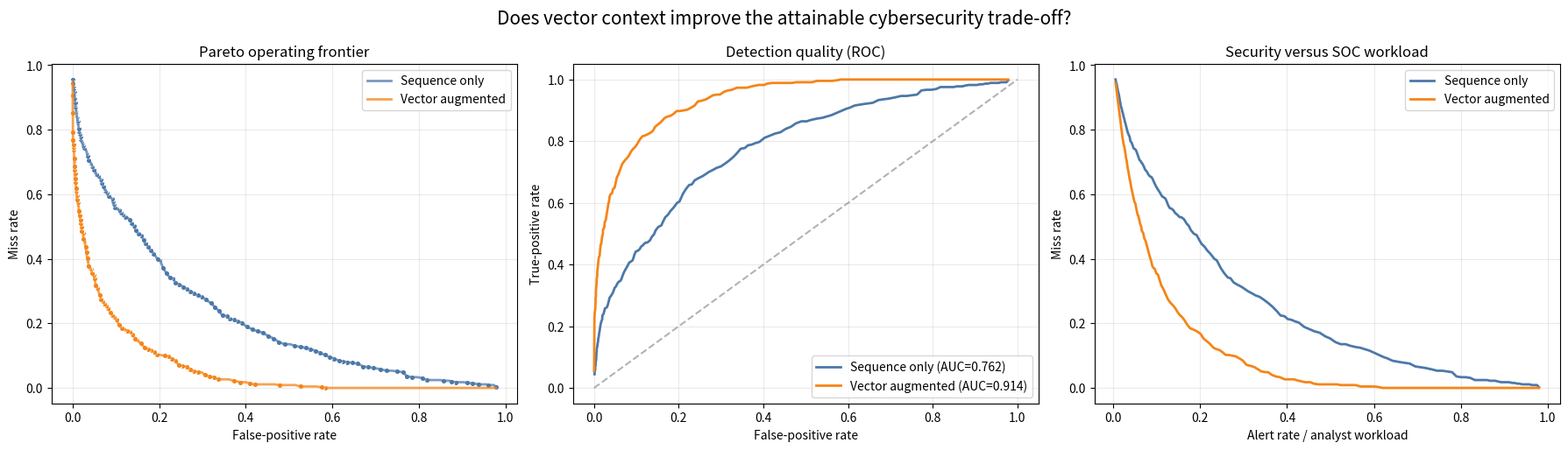
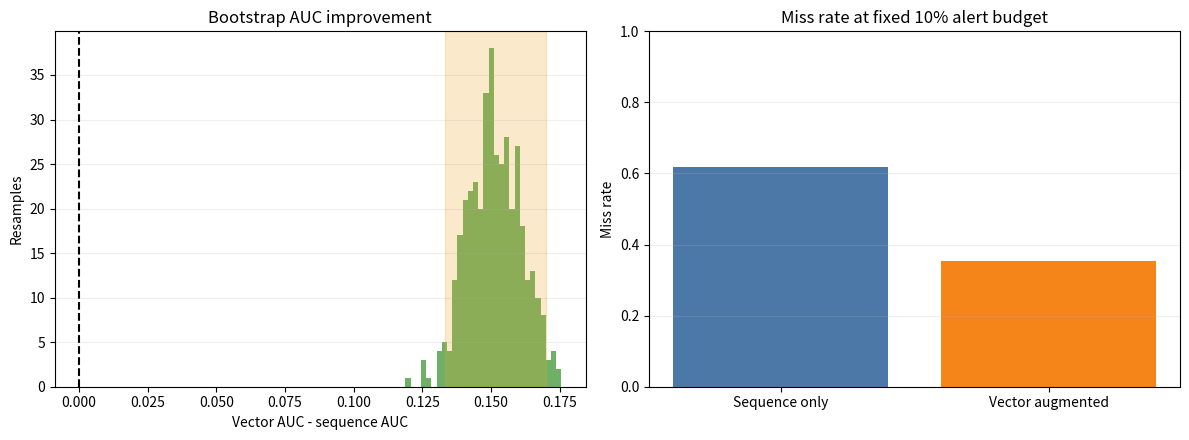

Recreate these plots in Python, in order.
from pathlib import Path
import numpy as np
import matplotlib.pyplot as plt

RNG = np.random.default_rng(42)
N = 5000
print(f'Simulating {N:,} authentication sessions')

failed_logins = RNG.poisson(1.2, N)
velocity = RNG.gamma(2.0, 1.1, N)
device_novelty = RNG.beta(2.0, 5.0, N)
impossible_travel = RNG.binomial(1, 0.07, N)
attack_similarity = RNG.beta(1.3, 5.0, N)

latent_risk = (
    0.55 * failed_logins + 0.38 * velocity
    + 2.4 * device_novelty + 2.1 * impossible_travel
    + 3.0 * attack_similarity
    + 1.3 * impossible_travel * device_novelty
    + 0.45 * np.sin(2.5 * velocity)
    + RNG.normal(0, 0.8, N)
)
labels = (latent_risk > np.quantile(latent_risk, 0.91)).astype(int)
print(f'Compromised sessions: {labels.sum()} ({labels.mean():.1%})')

def normalize(x):
    return (x - x.mean()) / (x.std() + 1e-12)

sequence_score = normalize(0.60 * failed_logins + 0.40 * velocity)
vector_score = normalize(
    0.38 * failed_logins + 0.25 * velocity
    + 1.25 * device_novelty + 1.15 * impossible_travel
    + 1.45 * attack_similarity
)

models = {
    'Sequence only': (sequence_score, 0.20),
    'Vector augmented': (vector_score, 0.65),
}

def evaluate(score, complexity, points=180):
    thresholds = np.linspace(np.quantile(score, .02), np.quantile(score, .995), points)
    rows = []
    for threshold in thresholds:
        pred = score >= threshold
        tp = np.sum(pred & (labels == 1)); fn = np.sum(~pred & (labels == 1))
        fp = np.sum(pred & (labels == 0)); tn = np.sum(~pred & (labels == 0))
        miss_rate = fn / (tp + fn)
        false_positive_rate = fp / (fp + tn)
        alert_rate = pred.mean()
        rows.append((threshold, miss_rate, false_positive_rate, complexity, alert_rate))
    return np.asarray(rows)

results = {name: evaluate(score, cost) for name, (score, cost) in models.items()}
for name, rows in results.items():
    print(name, 'candidate policies:', len(rows))

all_rows = np.vstack([
    np.column_stack((rows, np.full(len(rows), i)))
    for i, rows in enumerate(results.values())
])
objectives = all_rows[:, 1:4]

def pareto_mask(values):
    keep = np.ones(len(values), dtype=bool)
    for i, candidate in enumerate(values):
        dominates_i = np.all(values <= candidate, axis=1) & np.any(values < candidate, axis=1)
        keep[i] = not np.any(dominates_i)
    return keep

is_pareto = pareto_mask(objectives)
model_names = list(results)
for i, name in enumerate(model_names):
    print(f'{name}: {np.sum(is_pareto & (all_rows[:, 5] == i))} Pareto-efficient policies')

def auc_from_rows(rows):
    order = np.argsort(rows[:, 2])
    return np.trapz(1 - rows[order, 1], rows[order, 2])

fig, axes = plt.subplots(1, 3, figsize=(18, 5.2))
colors = ['#4C78A8', '#F58518']
for i, (name, rows) in enumerate(results.items()):
    axes[0].plot(rows[:, 2], rows[:, 1], color=colors[i], alpha=.75, lw=2, label=name)
    selected = is_pareto & (all_rows[:, 5] == i)
    axes[0].scatter(all_rows[selected, 2], all_rows[selected, 1], s=22, color=colors[i], edgecolor='white')
    axes[1].plot(rows[:, 2], 1 - rows[:, 1], color=colors[i], lw=2, label=f'{name} (AUC={auc_from_rows(rows):.3f})')
    axes[2].plot(rows[:, 4], rows[:, 1], color=colors[i], lw=2, label=name)
axes[0].set(xlabel='False-positive rate', ylabel='Miss rate', title='Pareto operating frontier')
axes[1].plot([0, 1], [0, 1], '--', color='gray', alpha=.6)
axes[1].set(xlabel='False-positive rate', ylabel='True-positive rate', title='Detection quality (ROC)')
axes[2].set(xlabel='Alert rate / analyst workload', ylabel='Miss rate', title='Security versus SOC workload')
for ax in axes:
    ax.grid(alpha=.25); ax.legend()
fig.suptitle('Does vector context improve the attainable cybersecurity trade-off?', fontsize=15)
fig.tight_layout(); plt.show()

def rank_auc(y, score):
    # Mann-Whitney interpretation of ROC AUC; ties receive average ranks.
    order = np.argsort(score)
    ranks = np.empty(len(score), dtype=float); ranks[order] = np.arange(1, len(score) + 1)
    pos = y == 1; n_pos = pos.sum(); n_neg = len(y) - n_pos
    return (ranks[pos].sum() - n_pos * (n_pos + 1) / 2) / (n_pos * n_neg)

base_auc = rank_auc(labels, sequence_score)
aug_auc = rank_auc(labels, vector_score)
boot = []
for _ in range(400):
    idx = RNG.integers(0, N, N)
    if np.unique(labels[idx]).size == 2:
        boot.append(rank_auc(labels[idx], vector_score[idx]) - rank_auc(labels[idx], sequence_score[idx]))
ci = np.quantile(boot, [0.025, 0.975])

budget = 0.10  # SOC can investigate the riskiest 10% of sessions
def miss_at_budget(score, alert_budget):
    threshold = np.quantile(score, 1 - alert_budget)
    predicted = score >= threshold
    return np.sum((labels == 1) & ~predicted) / np.sum(labels == 1)
base_miss = miss_at_budget(sequence_score, budget)
aug_miss = miss_at_budget(vector_score, budget)

print(f'Sequence-only AUC:       {base_auc:.3f}')
print(f'Vector-augmented AUC:    {aug_auc:.3f}')
print(f'AUC improvement:         {aug_auc-base_auc:+.3f}')
print(f'Bootstrap 95% CI:        [{ci[0]:+.3f}, {ci[1]:+.3f}]')
print(f'Miss rate @ 10% budget:  {base_miss:.1%} -> {aug_miss:.1%}')
supported = ci[0] > 0 and aug_miss < base_miss
print('HYPOTHESIS SUPPORTED' if supported else 'HYPOTHESIS NOT SUPPORTED')

fig, axes = plt.subplots(1, 2, figsize=(12, 4.5))
axes[0].hist(boot, bins=30, color='#54A24B', alpha=.85)
axes[0].axvline(0, color='black', ls='--'); axes[0].axvspan(ci[0], ci[1], color='#ECA82C', alpha=.25)
axes[0].set(title='Bootstrap AUC improvement', xlabel='Vector AUC - sequence AUC', ylabel='Resamples')
axes[1].bar(['Sequence only', 'Vector augmented'], [base_miss, aug_miss], color=colors)
axes[1].set(title='Miss rate at fixed 10% alert budget', ylabel='Miss rate', ylim=(0, 1))
for ax in axes: ax.grid(axis='y', alpha=.2)
fig.tight_layout(); plt.show()

weights = {'miss_rate': 0.60, 'false_positive_rate': 0.30, 'complexity': 0.10}
utility = (weights['miss_rate'] * all_rows[:, 1]
           + weights['false_positive_rate'] * all_rows[:, 2]
           + weights['complexity'] * all_rows[:, 3])
best = all_rows[np.argmin(utility)]
best_model = model_names[int(best[5])]
print(f'Selected model: {best_model}')
print(f'Threshold: {best[0]:.3f}')
print(f'Miss rate: {best[1]:.2%}')
print(f'False-positive rate: {best[2]:.2%}')
print(f'Alert rate: {best[4]:.2%}')
